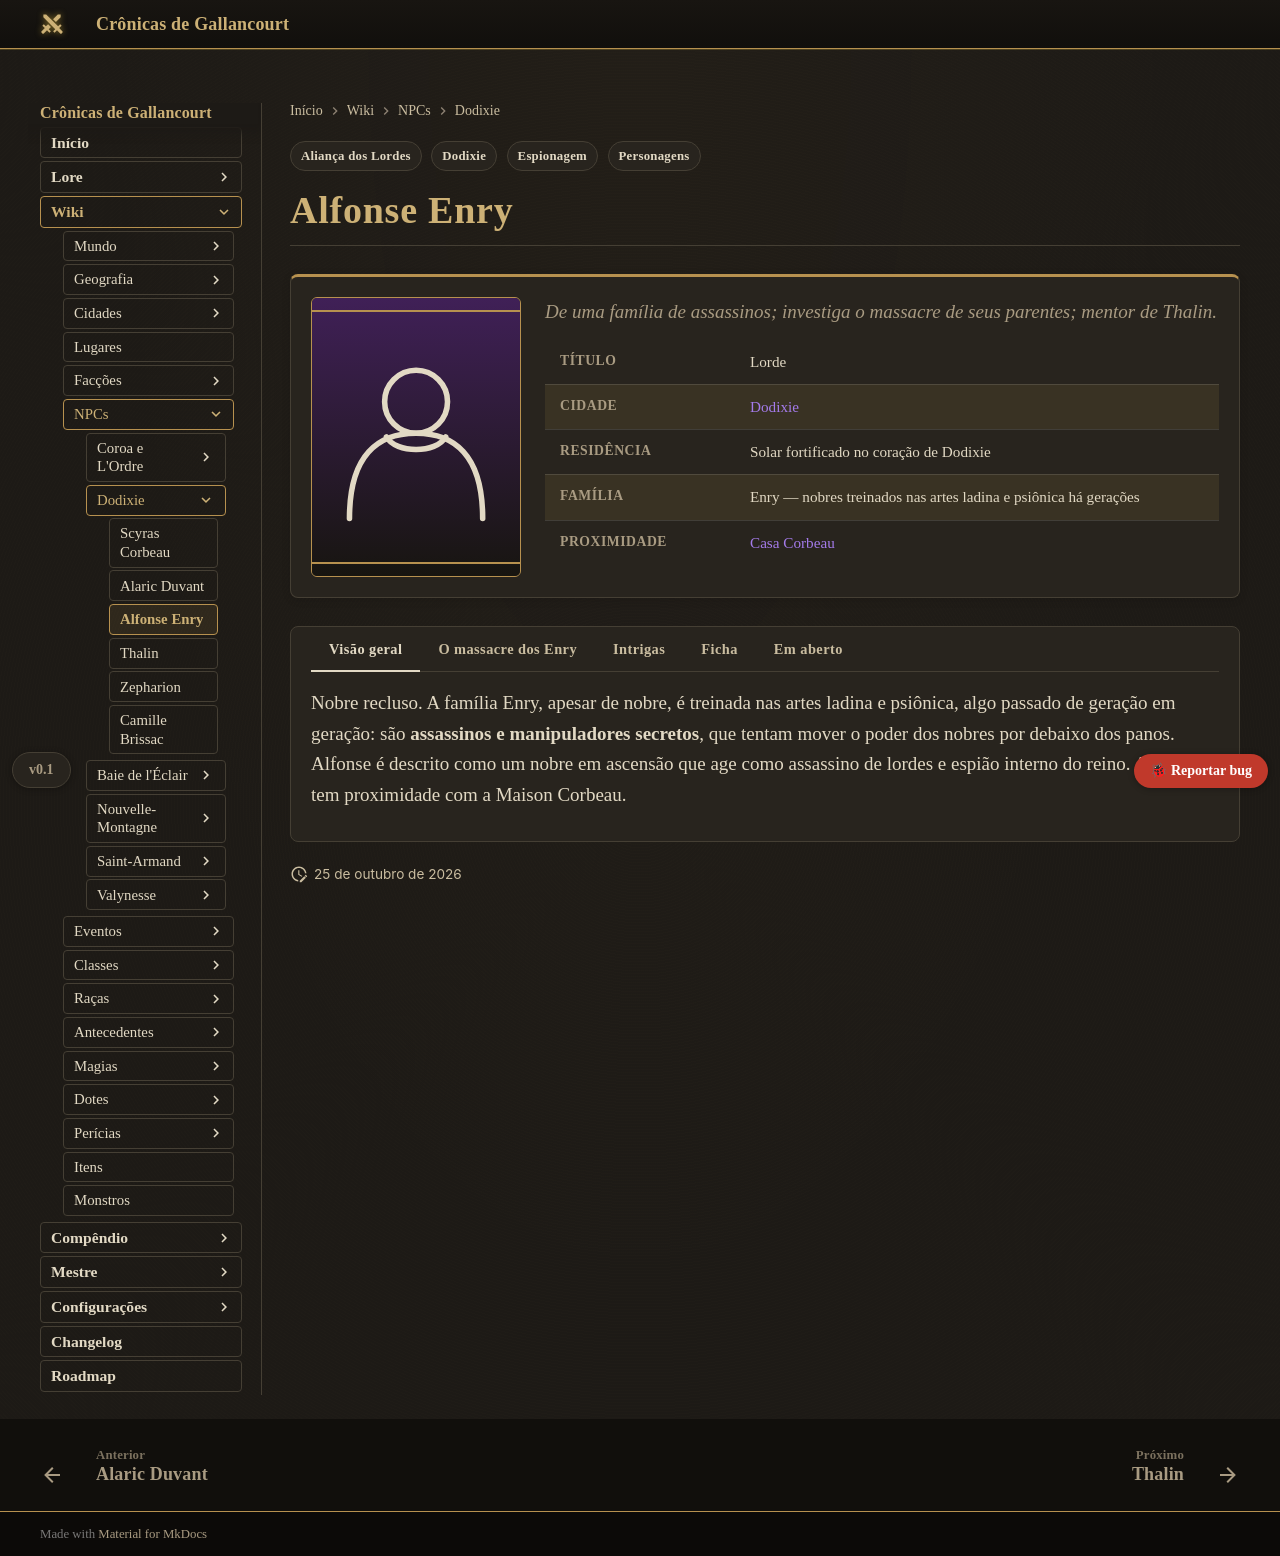

repository: Verayon/Gallancourt-RPG-DnD- · page: personagens/alfonse-enry/index.html · generator: mkdocs

---
tags:
- Personagens
- Aliança dos Lordes
- Dodixie
- Espionagem
hide:
- toc
npc:
  titulo: Lorde
  raca: —
  cidade: Dodixie
  afiliacao: Família Enry
  resumo: De uma família de assassinos; investiga o massacre de seus parentes; mentor de Thalin.
  retrato: ''
  ficha:
    Título: Lorde
    Cidade: "[Dodixie](../cidades/dodixie.md)"
    Residência: Solar fortificado no coração de Dodixie
    Família: Enry — nobres treinados nas artes ladina e psiônica há gerações
    Proximidade: "[Casa Corbeau](../faccoes/casa-corbeau.md)"
---

# Alfonse Enry

Nobre recluso. A família Enry, apesar de nobre, é treinada nas artes ladina e psiônica, algo
passado de geração em geração: são **assassinos e manipuladores secretos**, que tentam mover o
poder dos nobres por debaixo dos panos. Alfonse é descrito como um nobre em ascensão que age como
assassino de lordes e espião interno do reino. A família tem proximidade com a Maison Corbeau.

## O massacre dos Enry

Recentemente, a mansão de seu irmão, fora da cidade, na região de Dodixie, foi atacada e
queimada, e quase toda a família foi brutalmente assassinada. Ver
[Massacre da família Enry](../eventos/massacre-dos-enry.md).

Consumido pela dor e pelo dever, Alfonse agora treina e guia [Thalin](thalin.md), usando seus
recursos e os da Casa Corbeau para ajudar o rapaz em sua jornada por vingança, enquanto tenta
desvendar a conspiração por trás do massacre.

Na guerra civil, atuou dentro da rede de resistência.

<!-- inicio:gerado -->
## Intrigas

| Com | Tipo | Marca | Descrição |
|---|---|---|---|
| → [Thalin](thalin.md) | 📜 Mentor | `CANON` | Alfonse treina e guia Thalin em sua jornada por vingança após o massacre dos Enry. |
| ↔ [Scyras Corbeau](scyras-corbeau.md) | 🤝 Aliança | `CANON` | A família Enry é próxima da Maison Corbeau; Alfonse usa recursos da casa para ajudar Thalin. |
| ← [Thibault de la Rivière](thibault-de-la-riviere.md) | 🐍 Traição | `CANON` `SEGREDO` | Entregou a L'Ordre a localização da mansão do irmão de Alfonse, massacrado com quase toda a família. |
| ↔ [Philippe Beaumont](philippe-beaumont.md) | 🤝 Aliança | `POSSIBILIDADE` | Dois mestres da informação que podem trocar segredos sobre o massacre dos Enry. |

→ este personagem age sobre o outro; ← o outro age sobre este personagem.

Ver o mapa completo em [Intrigas da nobreza](../mundo/intrigas-da-nobreza.md).
<!-- fim:gerado -->

!!! question "Em aberto"
    - Extensão dos poderes de Alfonse.
    - Nome do irmão assassinado e quem sobreviveu ao massacre.
